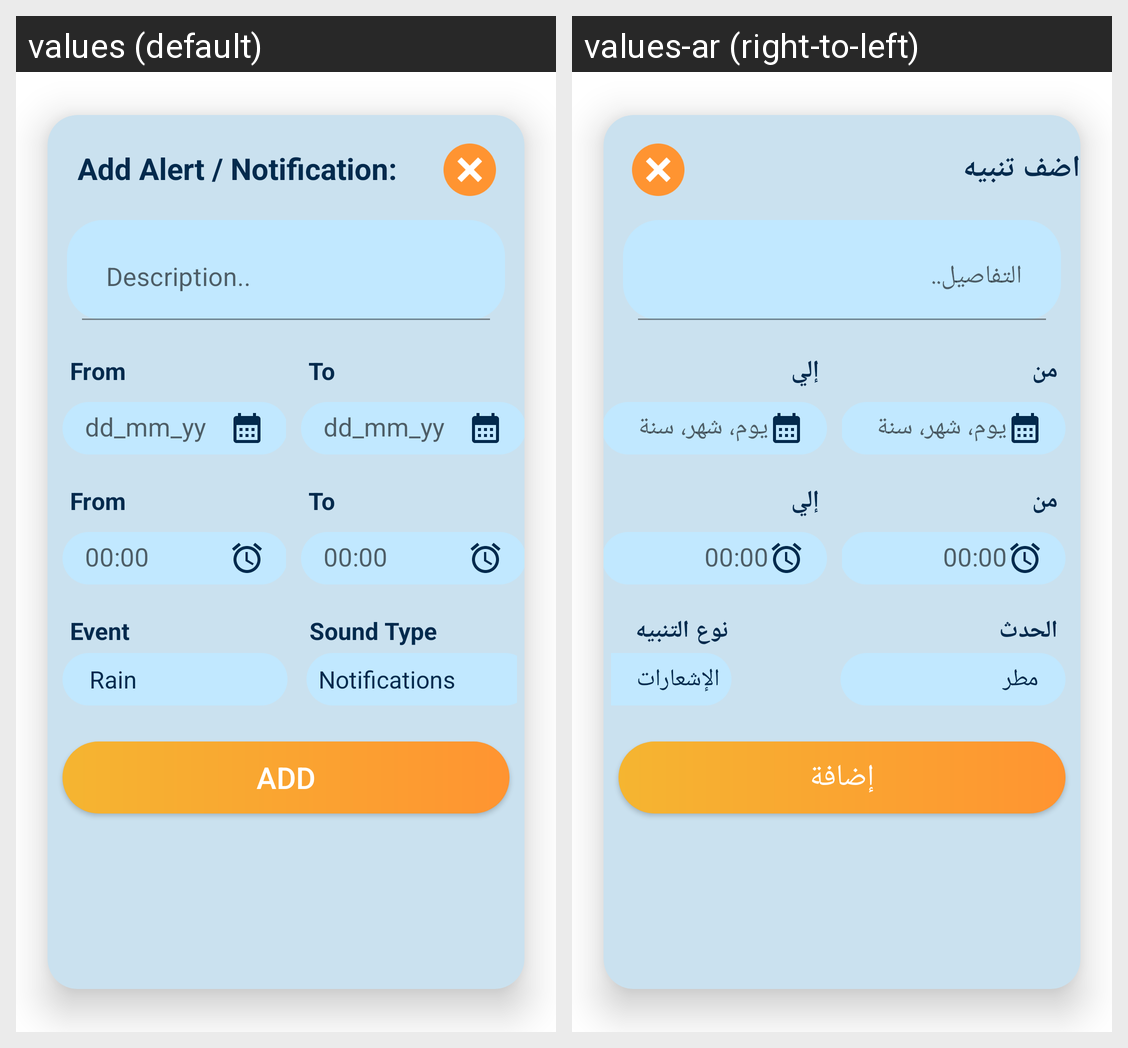

Translations of the strings shown on this Android screen, per locale in the grid:
Android screen res/layout/add_alert_dialog.xml rendered under 2 locales, left to right: values (default), values-ar (right-to-left). Device: Nexus 5 (rendered at 1080×1920; each locale shown at half size, 540×960, under a caption strip naming it); theme Theme.MyWeatherApp.
Strings drawn on this screen, with the default value and each locale's value (text and hints the layout hard-codes, and strings that could not be matched under every locale, appear in the picture but are not listed):

add_alert
  values: Add Alert / Notification:
  values-ar: اضف تنبيه

from
  values: From
  values-ar: من

dd_mm_yy
  values: dd_mm_yy
  values-ar: يوم، شهر، سنة

to
  values: To
  values-ar: إلي

_00_00
  values: 00:00
  values-ar: 00:00

events
  values: Event
  values-ar: الحدث

sound_type
  values: Sound Type
  values-ar: نوع التنبيه

add
  values: Add
  values-ar: إضافة
